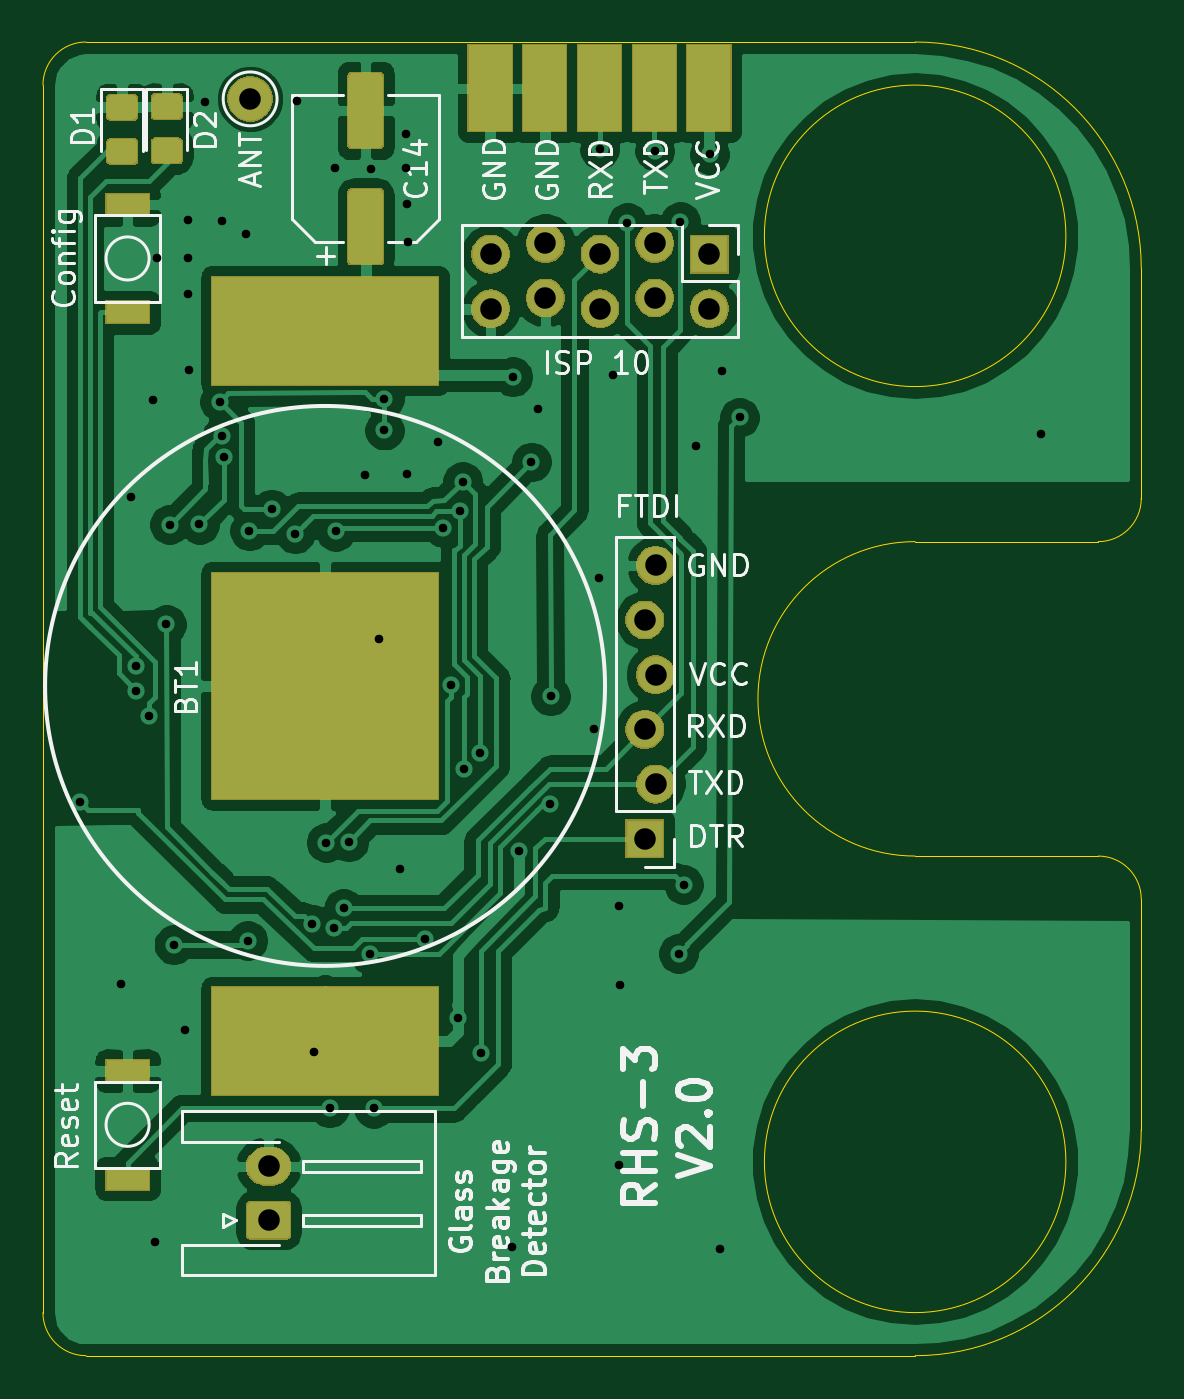
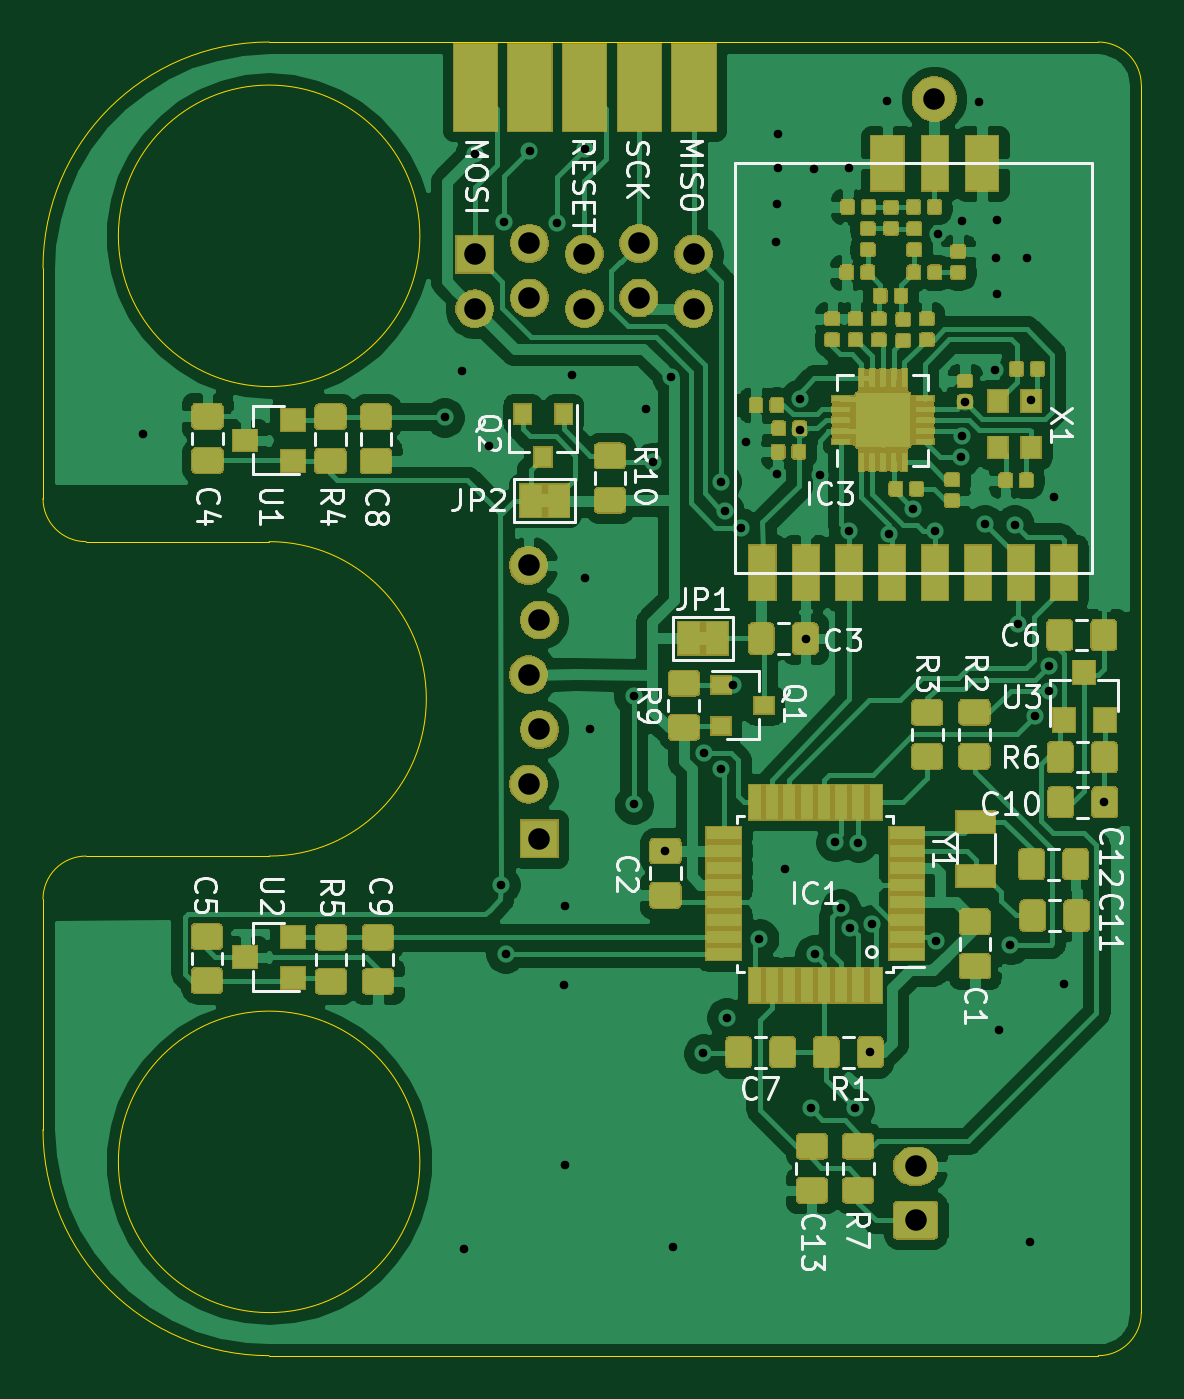
Circuit board: 10 layer files. Board 51.0 x 61.0 mm.
- bottom_copper: RHS_3-B_Cu.gbl (352781 bytes)
- bottom_mask: RHS_3-B_Mask.gbs (119103 bytes)
- paste: RHS_3-B_Paste.gbp (200902 bytes)
- bottom_silk: RHS_3-B_SilkS.gbo (33623 bytes)
- outline: RHS_3-Edge_Cuts.gm1 (1566 bytes)
- top_copper: RHS_3-F_Cu.gtl (127148 bytes)
- top_mask: RHS_3-F_Mask.gts (24754 bytes)
- paste: RHS_3-F_Paste.gtp (11992 bytes)
- top_silk: RHS_3-F_SilkS.gto (29585 bytes)
- drill: RHS_3.drl (1903 bytes)

=== bottom_copper: RHS_3-B_Cu.gbl (352781 bytes, source omitted) ===
=== bottom_mask: RHS_3-B_Mask.gbs (119103 bytes, source omitted) ===
=== paste: RHS_3-B_Paste.gbp (200902 bytes, source omitted) ===
=== bottom_silk: RHS_3-B_SilkS.gbo (33623 bytes, source omitted) ===
=== outline: RHS_3-Edge_Cuts.gm1 ===
G04 #@! TF.GenerationSoftware,KiCad,Pcbnew,(5.1.5)-3*
G04 #@! TF.CreationDate,2020-10-14T16:11:45+02:00*
G04 #@! TF.ProjectId,RHS_3,5248535f-332e-46b6-9963-61645f706362,rev?*
G04 #@! TF.SameCoordinates,Original*
G04 #@! TF.FileFunction,Profile,NP*
%FSLAX46Y46*%
G04 Gerber Fmt 4.6, Leading zero omitted, Abs format (unit mm)*
G04 Created by KiCad (PCBNEW (5.1.5)-3) date 2020-10-14 16:11:45*
%MOMM*%
%LPD*%
G04 APERTURE LIST*
%ADD10C,0.050000*%
G04 APERTURE END LIST*
D10*
X61500000Y-130500000D02*
G75*
G02X59500000Y-128500000I0J2000000D01*
G01*
X59500000Y-71500000D02*
G75*
G02X61500000Y-69500000I2000000J0D01*
G01*
X108500000Y-107300000D02*
G75*
G02X110500000Y-109300000I0J-2000000D01*
G01*
X110500000Y-120000000D02*
G75*
G02X100000000Y-130500000I-10500000J0D01*
G01*
X100000000Y-69500000D02*
G75*
G02X110500000Y-80000000I0J-10500000D01*
G01*
X110500000Y-90700000D02*
G75*
G02X108500000Y-92700000I-2000000J0D01*
G01*
X100000000Y-130500000D02*
X61500000Y-130500000D01*
X110500000Y-109300000D02*
X110500000Y-120000000D01*
X100000000Y-107300000D02*
X108500000Y-107300000D01*
X110500000Y-90700000D02*
X110500000Y-80000000D01*
X100000000Y-92700000D02*
X108500000Y-92700000D01*
X61500000Y-69500000D02*
X100000000Y-69500000D01*
X59500000Y-128500000D02*
X59500000Y-71500000D01*
X107000000Y-121500000D02*
G75*
G03X107000000Y-121500000I-7000000J0D01*
G01*
X107000000Y-78500000D02*
G75*
G03X107000000Y-78500000I-7000000J0D01*
G01*
X100000000Y-107300000D02*
G75*
G02X100000000Y-92700000I0J7300000D01*
G01*
M02*

=== top_copper: RHS_3-F_Cu.gtl (127148 bytes, source omitted) ===
=== top_mask: RHS_3-F_Mask.gts (24754 bytes, source omitted) ===
=== paste: RHS_3-F_Paste.gtp (11992 bytes, source omitted) ===
=== top_silk: RHS_3-F_SilkS.gto (29585 bytes, source omitted) ===
=== drill: RHS_3.drl ===
M48
; DRILL file {KiCad (5.1.5)-3} date 10/14/20 16:11:50
; FORMAT={3:3/ absolute / metric / suppress leading zeros}
; #@! TF.CreationDate,2020-10-14T16:11:50+02:00
; #@! TF.GenerationSoftware,Kicad,Pcbnew,(5.1.5)-3
FMAT,2
METRIC,TZ
T1C0.400
T2C1.000
%
G90
G05
T1
X61215Y-104780
X63104Y-113228
X63571Y-90642
X63801Y-98486
X63801Y-99624
X64414Y-100777
X64618Y-86116
X64690Y-125200
X64795Y-79515
X65232Y-96545
X65385Y-91912
X65580Y-111420
X66091Y-115362
X66218Y-77749
X66218Y-81191
X66243Y-79527
X66284Y-84709
X66761Y-91897
X67041Y-72278
X67709Y-86210
X67813Y-87784
X67831Y-77800
X67889Y-88781
X68936Y-78435
X69017Y-111222
X69088Y-92202
X70114Y-91186
X71205Y-92345
X71303Y-72222
X72015Y-110477
X72085Y-116410
X72649Y-106675
X72812Y-119000
X73005Y-110621
X73076Y-75362
X73095Y-92223
X73461Y-109731
X73706Y-106650
X74442Y-89591
X74670Y-111860
X74714Y-75375
X74859Y-119009
X75090Y-97220
X75349Y-86055
X75357Y-87519
X76058Y-107889
X76378Y-73762
X76378Y-75362
X76403Y-77038
X76403Y-89573
X76441Y-78778
X77246Y-111135
X77838Y-88075
X78067Y-92050
X78471Y-99360
X78760Y-114800
X78853Y-91273
X78994Y-89916
X79035Y-103266
X79792Y-102514
X79830Y-116460
X81260Y-125460
X81326Y-85044
X81600Y-107065
X82179Y-89002
X82494Y-86523
X83063Y-104902
X83070Y-99870
X85080Y-101392
X85319Y-94366
X85349Y-74478
X85954Y-84953
X86263Y-109606
X86270Y-121630
X86310Y-113310
X86639Y-77887
X87909Y-74554
X89020Y-111830
X89093Y-77836
X89251Y-108631
X89809Y-88240
X90460Y-74722
X90950Y-125540
X91040Y-84770
X91850Y-86930
X105867Y-87691
T2
X69977Y-121706
X69977Y-124206
X69120Y-72140
X87450Y-96340
X87450Y-101420
X87450Y-106500
X87950Y-93800
X87950Y-98880
X87950Y-103960
X80290Y-79350
X80290Y-81890
X82830Y-78850
X82830Y-81390
X85370Y-79350
X85370Y-81890
X87910Y-78850
X87910Y-81390
X90450Y-79350
X90450Y-81890
T0
M30
